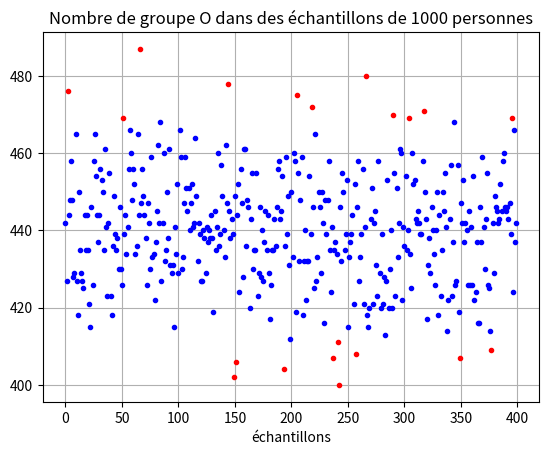

Write the Python code that produced this figure.
from numpy import *
from matplotlib.pyplot import *

NbrGrpO = []
for compteur in range(400):
    NbrGrpO.append(sum(random.choice([0,1],1000,p=[0.56,0.44])))
        
for k in range(380):  # 95% de 400
    rangmin = 0    
    distmin = abs(NbrGrpO[0]-440) # 44% de 1000
    for compteur in range(1,len(NbrGrpO)):
        if abs(NbrGrpO[compteur]-440) < distmin:
            rangmin = compteur
            distmin = abs(NbrGrpO[compteur]-440)
    plot(rangmin,NbrGrpO[rangmin],'b.',) # en bleu les 95 % les plus probables
    NbrGrpO[rangmin] = -1 # valeur impossible pour l'exclure des possibilités pour le tour suivant
    
for compteur in range(len(NbrGrpO)):
    if NbrGrpO[compteur] != -1:
        plot(compteur,NbrGrpO[compteur],'r.') # en rouge les 5% les moins probables
        
title("Nombre de groupe O dans des échantillons de 1000 personnes")
xlabel("échantillons")
grid()
show()